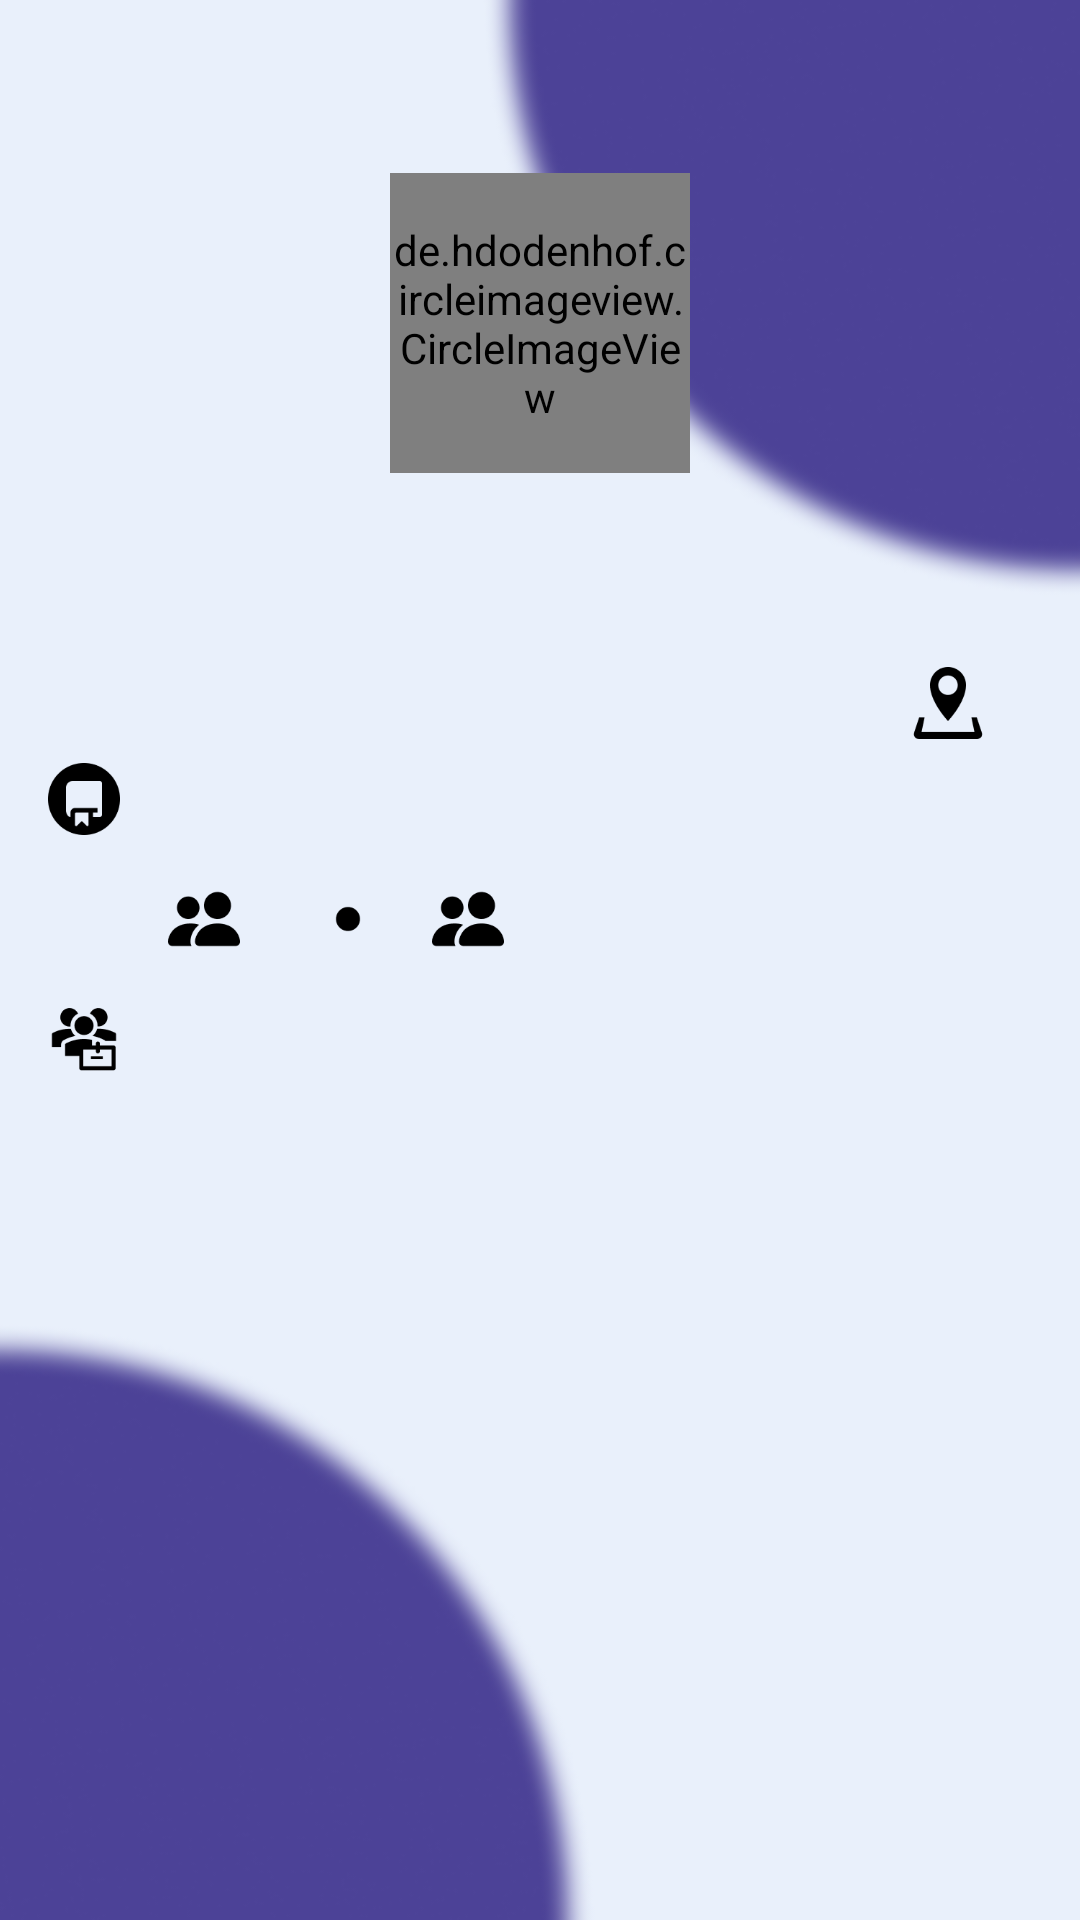

Android layout source for this screen:
<!-- AndroidManifest.xml: application theme Theme.GitHubApp -->
<!-- res/layout/activity_detail_user.xml -->
<?xml version="1.0" encoding="utf-8"?>
<androidx.constraintlayout.widget.ConstraintLayout xmlns:android="http://schemas.android.com/apk/res/android"
    xmlns:app="http://schemas.android.com/apk/res-auto"
    xmlns:tools="http://schemas.android.com/tools"
    android:id="@+id/bg_detail"
    android:layout_width="match_parent"
    android:layout_height="match_parent"
    android:background="@drawable/bg"
    tools:context=".DetailUserActivity">

        <TextView
            android:id="@+id/detail_username"
            android:layout_width="match_parent"
            android:layout_height="wrap_content"
            android:layout_marginStart="16dp"
            android:layout_marginTop="16dp"
            android:layout_marginEnd="16dp"
            android:gravity="center"
            android:textSize="16sp"
            android:textStyle="bold"
            app:layout_constraintEnd_toEndOf="parent"
            app:layout_constraintHorizontal_bias="0.0"
            app:layout_constraintStart_toStartOf="parent"
            app:layout_constraintTop_toTopOf="parent"
            tools:text="Username" />

        <de.hdodenhof.circleimageview.CircleImageView
            android:id="@+id/detail_avatar"
            android:layout_width="100dp"
            android:layout_height="100dp"
            android:layout_marginTop="20dp"
            app:civ_border_width="2dp"
            app:civ_border_color="@color/purple"
            app:layout_constraintEnd_toEndOf="parent"
            app:layout_constraintStart_toStartOf="parent"
            app:layout_constraintTop_toBottomOf="@+id/detail_username"
            tools:src="@drawable/user1" />

        <TextView
            android:id="@+id/detail_name"
            android:layout_width="wrap_content"
            android:layout_height="wrap_content"
            android:layout_marginTop="16dp"
            android:gravity="center"
            android:textSize="24sp"
            android:textStyle="bold"
            app:layout_constraintEnd_toEndOf="parent"
            app:layout_constraintStart_toStartOf="parent"
            app:layout_constraintTop_toBottomOf="@+id/detail_avatar"
            tools:text="Name" />

        <ImageView
            android:id="@+id/ic_location"
            android:layout_width="24dp"
            android:layout_height="24dp"
            android:layout_marginEnd="16dp"
            android:contentDescription="@string/ic_location"
            android:src="@drawable/location_black"
            app:layout_constraintBottom_toBottomOf="@+id/detail_location"
            app:layout_constraintEnd_toStartOf="@+id/detail_location"
            app:layout_constraintTop_toTopOf="@+id/detail_location" />

        <TextView
            android:id="@+id/detail_location"
            android:layout_width="wrap_content"
            android:layout_height="wrap_content"
            android:layout_marginTop="16dp"
            android:layout_marginEnd="16dp"
            android:textSize="18sp"
            app:layout_constraintEnd_toEndOf="parent"
            app:layout_constraintTop_toBottomOf="@+id/detail_name"
            tools:text="Location" />

        <ImageView
            android:id="@+id/ic_comp"
            android:layout_width="24dp"
            android:layout_height="24dp"
            android:layout_marginStart="16dp"
            android:layout_marginTop="16dp"

            android:contentDescription="@string/icon_company"
            android:src="@drawable/company_black"
            app:layout_constraintStart_toStartOf="parent"
            app:layout_constraintTop_toBottomOf="@+id/icon_followers" />

        <TextView
            android:id="@+id/detail_company"
            android:layout_width="wrap_content"
            android:layout_height="wrap_content"
            android:layout_marginStart="8dp"
            android:gravity="center"
            android:textSize="18sp"
            app:layout_constraintBottom_toBottomOf="@+id/ic_comp"
            app:layout_constraintStart_toEndOf="@+id/ic_comp"
            app:layout_constraintTop_toTopOf="@+id/ic_comp"
            tools:text="Company" />

        <ImageView
            android:id="@+id/icon_repo"
            android:layout_width="24dp"
            android:layout_height="24dp"
            android:layout_marginStart="16dp"
            android:layout_marginTop="8dp"
            android:contentDescription="@string/icon_repository"
            android:src="@drawable/repo_black"
            app:layout_constraintStart_toStartOf="parent"
            app:layout_constraintTop_toBottomOf="@+id/detail_location" />

        <TextView
            android:id="@+id/tv_repo"
            android:layout_width="wrap_content"
            android:layout_height="wrap_content"
            android:layout_marginStart="8dp"
            app:layout_constraintBottom_toBottomOf="@+id/icon_repo"
            app:layout_constraintStart_toEndOf="@+id/icon_repo"
            app:layout_constraintTop_toTopOf="@+id/icon_repo"
            app:layout_constraintVertical_bias="1.0"
            tools:text="Repository" />

        <ImageView
            android:id="@+id/icon_followers"
            android:layout_width="24dp"
            android:layout_height="24dp"
            android:layout_marginStart="56dp"
            android:layout_marginTop="16dp"
            android:src="@drawable/people_black"
            app:layout_constraintStart_toStartOf="parent"
            app:layout_constraintTop_toBottomOf="@+id/icon_repo" />

        <TextView
            android:id="@+id/tv_followers"
            android:layout_width="wrap_content"
            android:layout_height="wrap_content"
            android:layout_marginStart="8dp"
            app:layout_constraintBottom_toBottomOf="@+id/icon_followers"
            app:layout_constraintStart_toEndOf="@+id/icon_followers"
            app:layout_constraintTop_toTopOf="@+id/icon_followers"
            tools:text="100 Followers" />

        <ImageView
            android:id="@+id/imageView4"
            android:layout_width="24dp"
            android:layout_height="24dp"
            android:layout_marginStart="16dp"
            android:src="@drawable/dot_black"
            app:layout_constraintBottom_toBottomOf="@+id/icon_followers"
            app:layout_constraintStart_toEndOf="@+id/tv_followers"
            app:layout_constraintTop_toTopOf="@+id/icon_followers"
            app:layout_constraintVertical_bias="0.0" />

        <ImageView
            android:id="@+id/ic_following"
            android:layout_width="24dp"
            android:layout_height="24dp"
            android:layout_marginStart="16dp"
            android:src="@drawable/people_black"
            app:layout_constraintBottom_toBottomOf="@+id/icon_followers"
            app:layout_constraintStart_toEndOf="@+id/imageView4"
            app:layout_constraintTop_toTopOf="@+id/icon_followers"
            app:layout_constraintVertical_bias="0.0" />

        <TextView
            android:id="@+id/tv_following"
            android:layout_width="wrap_content"
            android:layout_height="wrap_content"
            android:layout_marginStart="16dp"
            app:layout_constraintBottom_toBottomOf="@+id/ic_following"
            app:layout_constraintStart_toEndOf="@+id/ic_following"
            app:layout_constraintTop_toTopOf="@+id/ic_following"
            tools:text="100 Following" />

        <com.google.android.material.tabs.TabLayout
            android:id="@+id/tabLayout"
            android:layout_width="0dp"
            android:layout_height="wrap_content"
            android:background="@android:color/transparent"
            app:layout_constraintBottom_toBottomOf="parent"
            app:layout_constraintEnd_toEndOf="parent"
            app:layout_constraintHorizontal_bias="0.0"
            app:layout_constraintStart_toStartOf="parent"
            app:layout_constraintTop_toBottomOf="@+id/detail_company"
            app:layout_constraintVertical_bias="0.043"
            tools:ignore="SpeakableTextPresentCheck" />

        <androidx.viewpager2.widget.ViewPager2
            android:id="@+id/view_pager"
            android:layout_width="0dp"
            android:layout_height="0dp"
            app:layout_constraintBottom_toBottomOf="parent"
            app:layout_constraintEnd_toEndOf="parent"
            app:layout_constraintStart_toStartOf="parent"
            app:layout_constraintTop_toBottomOf="@+id/tabLayout" />

        <ProgressBar
            android:id="@+id/progressBar"
            style="?android:attr/progressBarStyle"
            android:layout_width="59dp"
            android:layout_height="61dp"
            android:visibility="gone"
            app:layout_constraintBottom_toBottomOf="parent"
            app:layout_constraintEnd_toEndOf="parent"
            app:layout_constraintStart_toStartOf="parent"
            app:layout_constraintTop_toTopOf="parent"
            tools:visibility="visible" />

        <ToggleButton
            android:id="@+id/fav_toggle"
            android:layout_width="30dp"
            android:layout_height="30dp"
            android:layout_marginTop="16dp"
            android:layout_marginEnd="16dp"
            android:background="@drawable/toggle_favorit"
            android:focusable="false"
            android:focusableInTouchMode="false"
            android:text=""
            android:textOff=""
            android:textOn=""
            app:layout_constraintEnd_toEndOf="parent"
            app:layout_constraintTop_toTopOf="parent" />


</androidx.constraintlayout.widget.ConstraintLayout>
<!-- resources referenced by this layout -->
<resources>
  <color name="purple">#4C4297</color>
  <!-- drawable bg: png bitmap (drawable, 33271 bytes) -->
  <!-- drawable company_black: png bitmap (drawable, 1580 bytes) -->
  <!-- drawable dot_black: png bitmap (drawable, 476 bytes) -->
  <!-- drawable location_black: png bitmap (drawable, 1333 bytes) -->
  <!-- drawable people_black: png bitmap (drawable, 1282 bytes) -->
  <!-- drawable repo_black: png bitmap (drawable, 1417 bytes) -->
  <!-- drawable toggle_favorit (drawable) -->
  <?xml version="1.0" encoding="utf-8"?>
  <selector xmlns:android="http://schemas.android.com/apk/res/android">
      <item
          android:drawable="@drawable/ic_favorit_on"
          android:state_checked="true"/>
  
      <item
          android:drawable="@drawable/ic_favorit_off"
          android:state_checked="false"/>
  </selector>
  <string name="ic_location">ic_location</string>
  <string name="icon_company">icon_company</string>
  <string name="icon_repository">icon Repository</string>
  <style name="Theme.GitHubApp" parent="Theme.MaterialComponents.DayNight.DarkActionBar">
          
          <item name="colorPrimary">@color/purple</item>
          <item name="colorPrimaryVariant">@color/purple</item>
          <item name="colorOnPrimary">@color/white</item>
          
          <item name="colorSecondary">@color/teal_200</item>
          <item name="colorSecondaryVariant">@color/teal_700</item>
          <item name="colorOnSecondary">@color/purple</item>
          
          <item name="android:statusBarColor" tools:targetApi="l">?attr/colorPrimaryVariant</item>
          
      </style>
  <color name="white">#FFFFFFFF</color>
  <color name="teal_200">#FF03DAC5</color>
  <color name="teal_700">#FF018786</color>
</resources>
